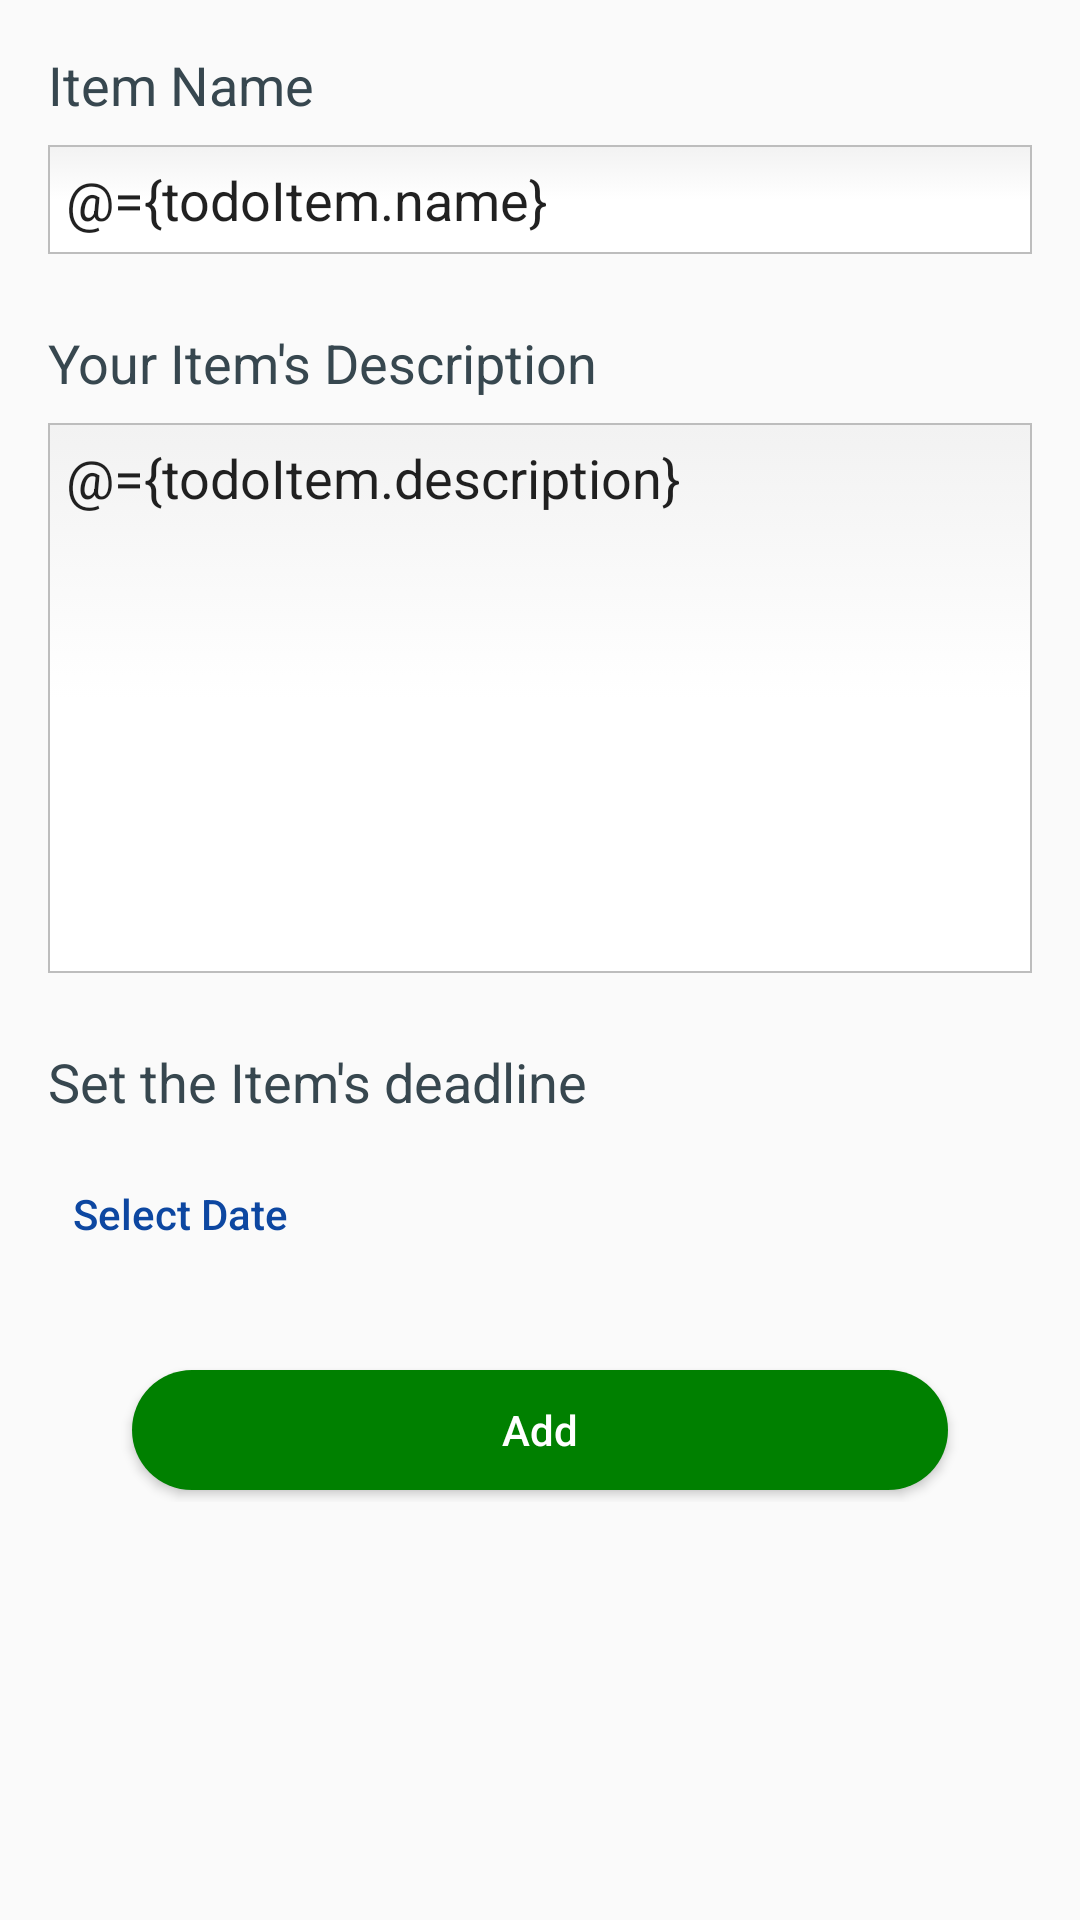

Android layout source for this screen:
<!-- AndroidManifest.xml: application theme AppTheme -->
<!-- res/layout/fragment_form_todo_item.xml -->
<?xml version="1.0" encoding="utf-8"?>
<layout xmlns:android="http://schemas.android.com/apk/res/android"
    xmlns:tools="http://schemas.android.com/tools">

    <data>

        <variable
            name="todoItem"
            type="com.example.myapplication.model.entities.TodoItem" />

        <variable
            name="clickHandler"
            type="com.example.myapplication.view.fragment.TodoItemFormFragment.TodoItemFormEventHandler" />
    </data>

    <ScrollView
        android:layout_width="match_parent"
        android:layout_height="match_parent">

        <LinearLayout
            android:layout_width="match_parent"
            android:layout_height="wrap_content"
            android:orientation="vertical"
            android:padding="16dp"
            tools:context=".view.fragment.TodoItemFormFragment">

            <TextView
                android:layout_width="wrap_content"
                android:layout_height="wrap_content"
                android:fontFamily="sans-serif"
                android:text="@string/ITEM_TITLE"
                android:textColor="@color/grey_80"
                android:textSize="18sp" />

            <EditText
                android:id="@+id/etTitle"
                android:layout_width="match_parent"
                android:layout_height="wrap_content"
                android:layout_marginTop="8dp"
                android:background="@drawable/box_edittext_shape"
                android:inputType="text"
                android:singleLine="true"
                android:text="@={todoItem.name}" />

            <TextView
                android:layout_width="wrap_content"
                android:layout_height="wrap_content"
                android:layout_marginTop="24dp"
                android:fontFamily="sans-serif"
                android:text="@string/ITEM_DESCRIPTION"
                android:textColor="@color/grey_80"
                android:textSize="18sp" />

            <EditText
                android:id="@+id/etDescription"
                android:layout_width="match_parent"
                android:layout_height="wrap_content"
                android:layout_marginTop="8dp"
                android:background="@drawable/box_edittext_shape"
                android:gravity="top"
                android:inputType="textMultiLine"
                android:minLines="8"
                android:text="@={todoItem.description}" />

            <TextView
                android:layout_width="wrap_content"
                android:layout_height="wrap_content"
                android:layout_marginTop="24dp"
                android:fontFamily="sans-serif"
                android:text="@string/ITEM_DEADLINE"
                android:textColor="@color/grey_80"
                android:textSize="18sp" />

            <RelativeLayout
                android:layout_width="match_parent"
                android:layout_height="wrap_content"
                android:layout_marginTop="8dp"
                android:orientation="horizontal">

                <Button
                    android:layout_width="wrap_content"
                    android:layout_height="wrap_content"
                    android:background="?attr/selectableItemBackground"
                    android:onClick="@{clickHandler::onSelectDateClicked}"
                    android:paddingStart="4dp"
                    android:paddingEnd="4dp"
                    android:text="@string/select_date"
                    android:textAllCaps="false"
                    android:textColor="@color/blue_900" />

                <TextView
                    android:id="@+id/tvDateString"
                    android:layout_width="wrap_content"
                    android:layout_height="wrap_content"
                    android:layout_alignParentEnd="true"
                    android:layout_alignParentRight="true"
                    android:layout_centerVertical="true"
                    android:fontFamily="sans-serif"
                    android:textColor="@color/red_900"
                    android:textStyle="bold|italic"
                    tools:text="15/6/2019" />

            </RelativeLayout>

            <Button
                android:layout_width="match_parent"
                android:layout_height="wrap_content"
                android:layout_gravity="center"
                android:layout_marginStart="24dp"
                android:layout_marginTop="24dp"
                android:layout_marginEnd="24dp"
                android:background="@drawable/btn_rounded_green_300"
                android:onClick="@{clickHandler::onAddBtnClicked}"
                android:text="@string/ADD"
                android:textAllCaps="false"
                android:textColor="@color/white" />
        </LinearLayout>

    </ScrollView>

</layout>
<!-- resources referenced by this layout -->
<resources>
  <color name="blue_900">#0D47A1</color>
  <color name="grey_80">#37474F</color>
  <color name="red_900">#B71C1C</color>
  <color name="white">#FFFFFF</color>
  <!-- drawable box_edittext_shape (drawable) -->
  <?xml version="1.0" encoding="utf-8"?>
  <selector xmlns:android="http://schemas.android.com/apk/res/android">
  
      <item android:state_focused="true" android:state_pressed="true">
          <shape>
              <solid android:color="@color/grey_20" />
              <stroke android:width="1dp" android:color="@color/greenDark" />
          </shape>
      </item>
  
      <item android:state_focused="false" android:state_pressed="true">
          <shape>
              <solid android:color="@color/greenDark" />
              <stroke android:width="1dp" android:color="@color/grey_20" />
          </shape>
      </item>
  
      <item android:state_focused="true" android:state_pressed="false">
          <shape>
              <solid android:color="#FFFFFF" />
              <stroke android:width="1dp" android:color="@color/greenDark" />
          </shape>
      </item>
  
      <item android:state_focused="false" android:state_pressed="false">
          <shape>
              <gradient android:angle="270" android:centerColor="#FFFFFF" android:endColor="#FFFFFF" android:startColor="#F2F2F2" />
              <stroke android:width="0.7dp" android:color="#BDBDBD" />
          </shape>
      </item>
  
      <item android:state_enabled="true">
          <shape>
              <padding android:bottom="6dp" android:left="6dp" android:right="6dp" android:top="6dp" />
          </shape>
      </item>
  
  </selector>
  <!-- drawable btn_rounded_green_300: vector/xml drawable (drawable-xxhdpi, 2232 chars, omitted) -->
  <string name="ADD">Add</string>
  <string name="ITEM_DEADLINE">Set the Item\'s deadline</string>
  <string name="ITEM_DESCRIPTION">Your Item\'s Description</string>
  <string name="ITEM_TITLE">Item Name</string>
  <string name="select_date">Select Date</string>
  <style name="AppTheme" parent="Theme.AppCompat.Light.DarkActionBar">
          
          <item name="colorPrimary">@color/colorPrimary</item>
          <item name="colorPrimaryDark">@color/colorPrimaryDark</item>
          <item name="colorAccent">@color/colorAccent</item>
      </style>
  <color name="grey_20">#cccccc</color>
  <color name="greenDark">#006400</color>
  <color name="colorPrimary">@color/grey</color>
  <color name="colorPrimaryDark">@color/darkGrey</color>
  <color name="colorAccent">@color/greenLight</color>
  <color name="grey">#DCDCDC</color>
  <color name="darkGrey">#A9A9A9</color>
  <color name="greenLight">#008000</color>
</resources>
